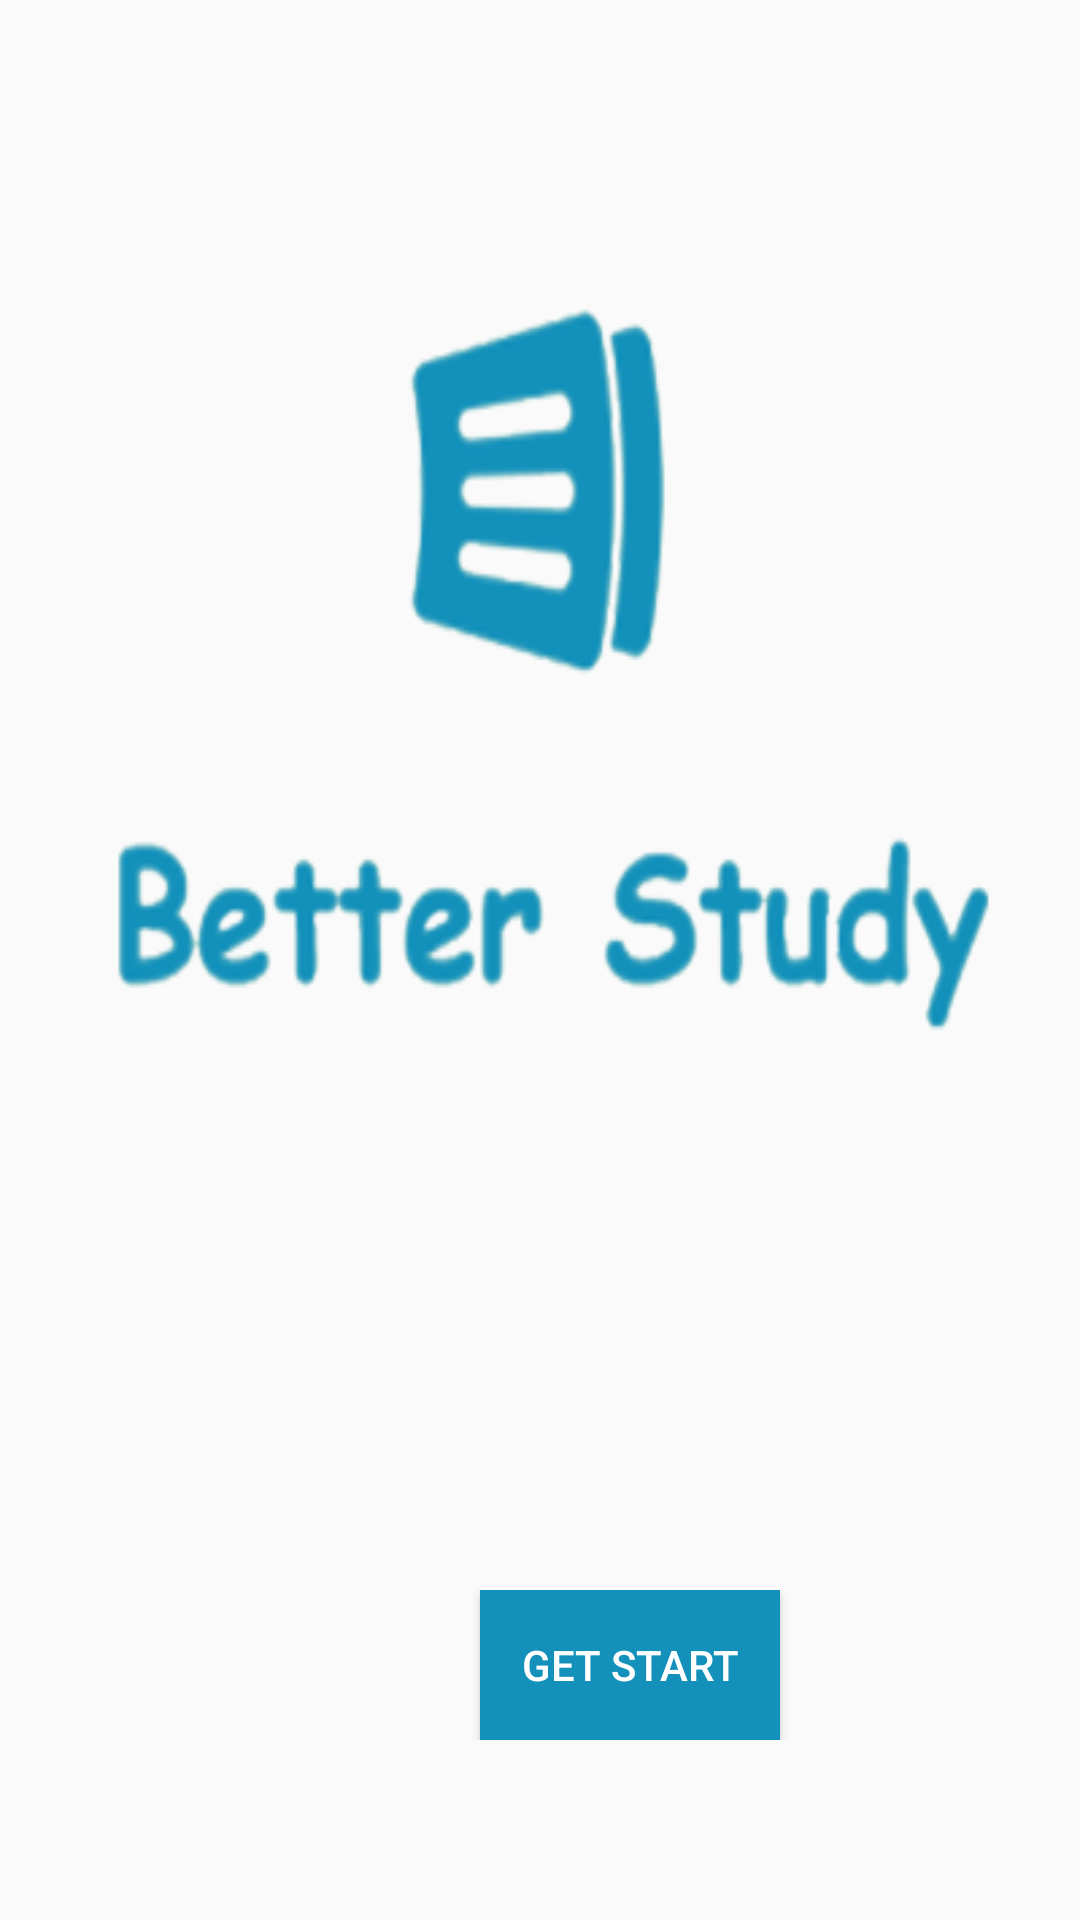

Layout XML and referenced resources for this Android screen:
<!-- AndroidManifest.xml: application theme AppTheme -->
<!-- res/layout/activity_initial.xml -->
<?xml version="1.0" encoding="utf-8"?>
<LinearLayout xmlns:android="http://schemas.android.com/apk/res/android"
    android:layout_width="match_parent"
    android:layout_height="match_parent"
    xmlns:tools="http://schemas.android.com/tools">

    <LinearLayout
        android:layout_width="match_parent"
        android:layout_height="match_parent"
        android:orientation="vertical">

        <ImageView
            android:id="@+id/ivPic"
            android:layout_width="match_parent"
            android:layout_height="match_parent"
            android:layout_weight="1"
            android:background="@drawable/logo" />

        <RelativeLayout
            android:layout_width="match_parent"
            android:layout_height="wrap_content"
            android:orientation="horizontal"
            android:padding="50dp"
            android:layout_margin="10dp">


            <Button
                android:id="@+id/ivButton"
                android:layout_width="100dp"
                android:layout_height="50dp"
                android:layout_marginStart="100dp"
                android:layout_marginLeft="50dp"
                android:scaleType="centerInside"
                android:background="#1391bb"
                android:textColor="#FFF"
                android:text="Get Start"
                android:onClick="buttonClick" />


        </RelativeLayout>
    </LinearLayout>
</LinearLayout>
<!-- resources referenced by this layout -->
<resources>
  <!-- drawable logo: png bitmap (drawable-v24, 37119 bytes) -->
  <style name="AppTheme" parent="Theme.AppCompat.Light.DarkActionBar">
          
          <item name="colorPrimary">@color/colorPrimary</item>
          <item name="colorPrimaryDark">@color/colorPrimaryDark</item>
          <item name="colorAccent">@color/colorAccent</item>
      </style>
  <!-- not gathered from this repository: default colours our renderer supplied (Android Studio template values) -->
  <color name="colorPrimary">#FF6200EE</color>
  <color name="colorPrimaryDark">#FF3700B3</color>
  <color name="colorAccent">#FF03DAC5</color>
</resources>
